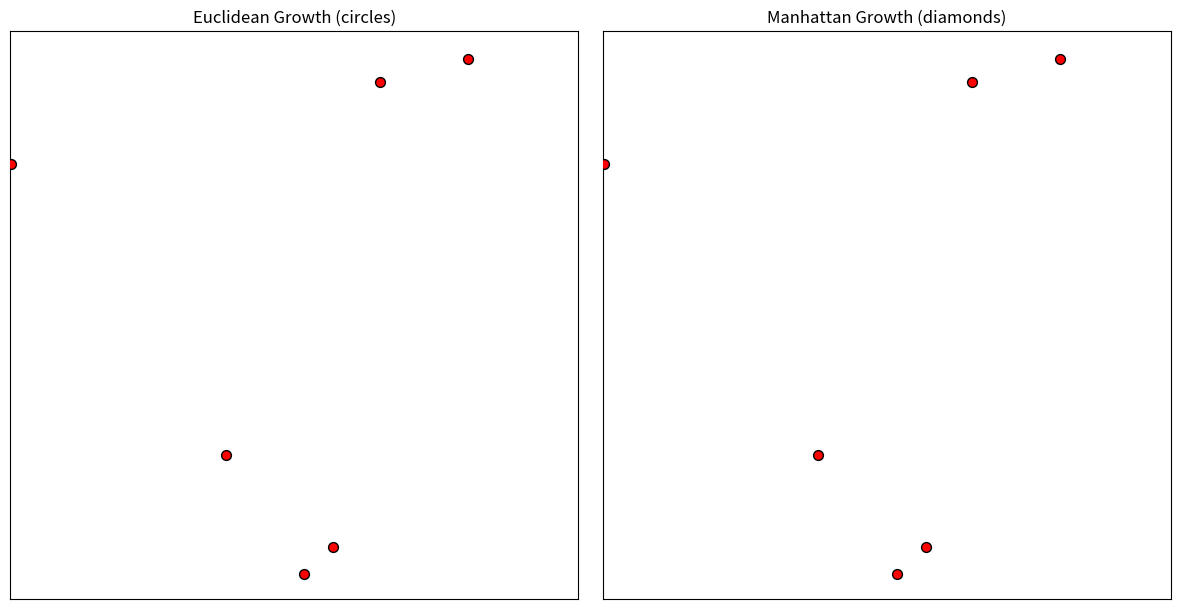

Write Python code to recreate this figure.
import numpy as np
import matplotlib.pyplot as plt
from matplotlib.animation import FuncAnimation

# -------------------------------
# CONFIGURATION
# -------------------------------
num_points = 6          # number of Voronoi sites
grid_size = 300         # resolution (higher = smoother, slower)
frames = 100            # number of frames per animation loop
growth_rate = 0.15      # how fast the regions grow per frame

# Create grid
x = np.linspace(0, 10, grid_size)
y = np.linspace(0, 10, grid_size)
X, Y = np.meshgrid(x, y)

# Initialize globals for distance maps (we’ll fill these later)
dist_euclid = np.zeros((num_points, grid_size, grid_size))
dist_manhat = np.zeros((num_points, grid_size, grid_size))

# Keep a reference to scatter artists so we can remove them if desired
scatter_artists = []

# -------------------------------
# FUNCTION: Generate new random points & recompute distances
# -------------------------------
def reset_points():
    """Generate new random points and recompute distances for both metrics."""
    global points, dist_euclid, dist_manhat, region_colors, scatter_artists

    points = np.random.rand(num_points, 2) * 10  # new random sites

    # Precompute distance grids
    for i, (px, py) in enumerate(points):
        dist_euclid[i] = np.sqrt((X - px)**2 + (Y - py)**2)
        dist_manhat[i] = np.abs(X - px) + np.abs(Y - py)

    # Assign a unique set of colors to each site (use modern API to avoid deprecation)
    colors = plt.get_cmap('Pastel2', num_points)
    region_colors = colors(np.arange(num_points))

    # Remove previous scatter artists (if any) and draw the new ones
    # We remove artists by calling .remove() on them
    for art in list(scatter_artists):
        try:
            art.remove()
        except Exception:
            pass
    scatter_artists = []

    for ax in axes:
        sc = ax.scatter(points[:, 0], points[:, 1],
                        c='red', s=50, edgecolor='black', zorder=3)
        scatter_artists.append(sc)


# -------------------------------
# SETUP FIGURE
# -------------------------------
fig, axes = plt.subplots(1, 2, figsize=(12, 6))
titles = ["Euclidean Growth (circles)", "Manhattan Growth (diamonds)"]

for ax, title in zip(axes, titles):
    ax.set_xlim(0, 10)
    ax.set_ylim(0, 10)
    ax.set_title(title)
    ax.set_xticks([])
    ax.set_yticks([])

# Initial empty images for both diagrams (RGBA)
img_euclid = axes[0].imshow(np.zeros((grid_size, grid_size, 4)),
                            extent=(0, 10, 0, 10), origin='lower')
img_manhat = axes[1].imshow(np.zeros((grid_size, grid_size, 4)),
                            extent=(0, 10, 0, 10), origin='lower')

# -------------------------------
# ANIMATION UPDATE FUNCTION
# -------------------------------
def update(frame):
    # When the animation restarts, randomize the sites
    if frame == 0:
        reset_points()

    # Current "radius" of growth
    r = frame * growth_rate

    # Which site is closest for each pixel
    nearest_euclid = np.argmin(dist_euclid, axis=0)
    nearest_manhat = np.argmin(dist_manhat, axis=0)

    # Pixels that have been reached (within radius r)
    mask_euclid = np.min(dist_euclid, axis=0) <= r
    mask_manhat = np.min(dist_manhat, axis=0) <= r

    # Create colored RGBA arrays (copy so we don't modify original colormap array)
    color_map_e = region_colors[nearest_euclid].copy()
    color_map_m = region_colors[nearest_manhat].copy()

    # Hide unreached pixels (transparent background)
    color_map_e[~mask_euclid] = [0, 0, 0, 0]
    color_map_m[~mask_manhat] = [0, 0, 0, 0]

    img_euclid.set_data(color_map_e)
    img_manhat.set_data(color_map_m)

    return [img_euclid, img_manhat]

# -------------------------------
# CREATE & RUN ANIMATION
# -------------------------------
reset_points()  # initialize with first random set
anim = FuncAnimation(fig, update, frames=frames, interval=100,
                     blit=False, repeat=True)

plt.tight_layout()
plt.show()
